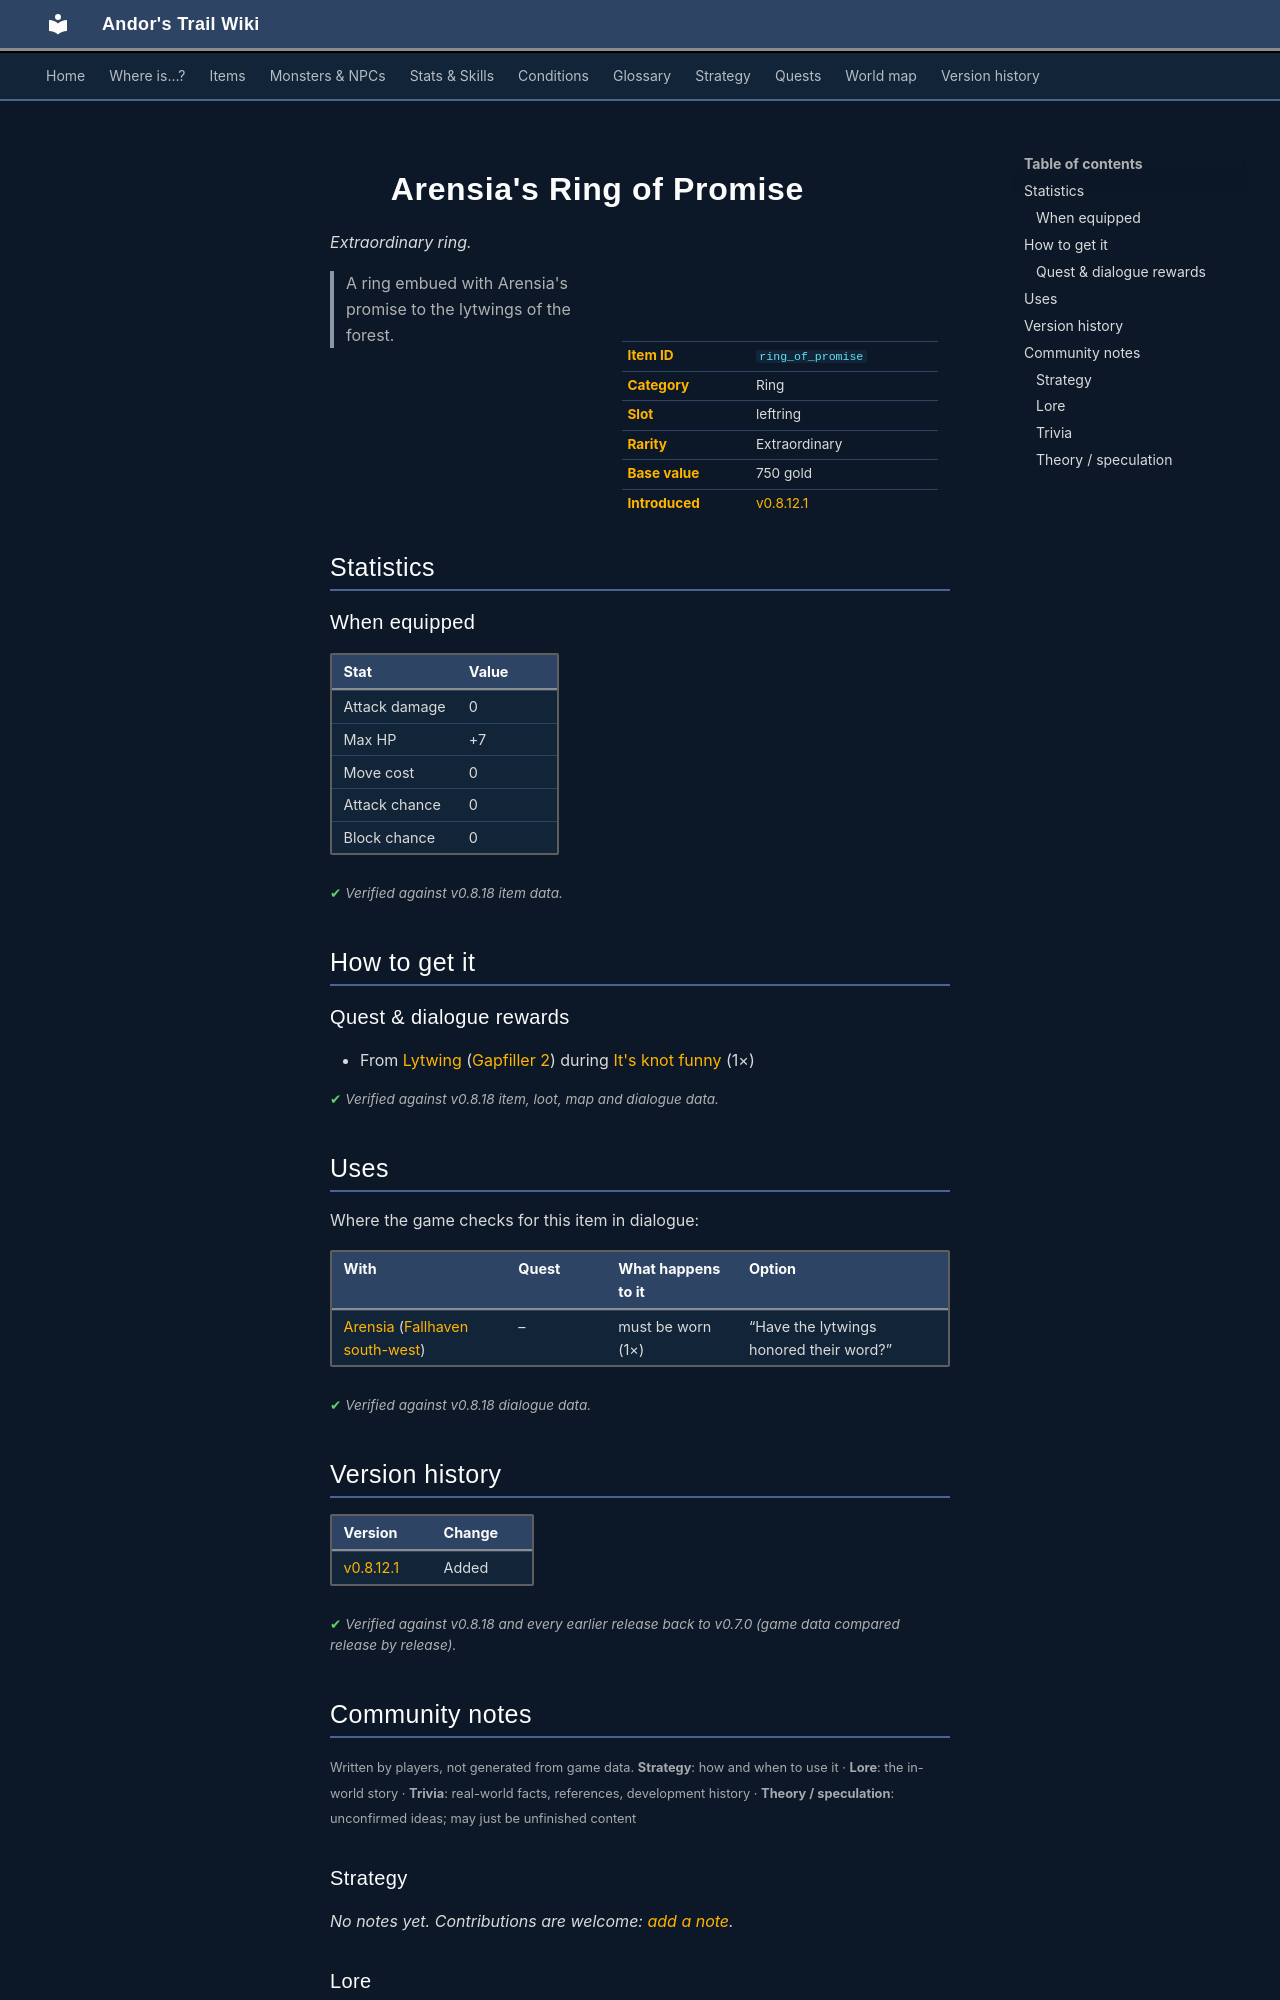

repository: asdfghjkl628/Andor-s-Trail-Wikiiii · page: items/ring_of_promise/index.html · generator: mkdocs

---
description: "Arensia's Ring of Promise is a extraordinary ring in Andor's Trail (Attack damage 0, Max HP +7, Move cost 0, Attack chance 0). How to get it: quests and dialogue. A ring embued with Arensia's promise to the lytwings of the forest."
---

# ![](../assets/icons/items/items_japozero_248.png){ .sprite } Arensia's Ring of Promise

*Extraordinary ring.*

<div class="infobox" markdown>

<p class="ib-img"><img class="sprite" src="../../assets/icons/items/items_japozero_248.png" alt=""></p>

| | |
|---|---|
| **Item ID** | `ring_of_promise` |
| **Category** | Ring |
| **Slot** | leftring |
| **Rarity** | Extraordinary |
| **Base value** | 750 gold |
| **Introduced** | [v0.8.12.1](../versions/0.8.12.1.md) |

</div>

> A ring embued with Arensia's promise to the lytwings of the forest.

## Statistics

### When equipped

| Stat | Value |
|---|---|
| Attack damage | 0 |
| Max HP | +7 |
| Move cost | 0 |
| Attack chance | 0 |
| Block chance | 0 |

<p class="verified">Verified against v0.8.18 item data.</p>

## How to get it

### Quest & dialogue rewards

- From [Lytwing](../monsters/lytwing_fallhaven.md) ([Gapfiller 2](../maps/gapfiller2.md)) during [It's knot funny](../quests/fallhaven_lytwings.md#stage-99) (1×)


<p class="verified">Verified against v0.8.18 item, loot, map and dialogue data.</p>

## Uses

Where the game checks for this item in dialogue:

| With | Quest | What happens to it | Option |
|---|---|---|---|
| [Arensia](../monsters/arensia.md) ([Fallhaven south-west](../maps/fallhaven_sw.md)) | – | must be worn (1×) | “Have the lytwings honored their word?” |

<p class="verified">Verified against v0.8.18 dialogue data.</p>


## Version history

| Version | Change |
|---|---|
| [v0.8.12.1](../versions/0.8.12.1.md) | Added |

<p class="verified">Verified against v0.8.18 and every earlier release back to v0.7.0 (game data compared release by release).</p>


## Community notes

<small>Written by players, not generated from game data. **Strategy**: how and when to use it · **Lore**: the in-world story · **Trivia**: real-world facts, references, development history · **Theory / speculation**: unconfirmed ideas; may just be unfinished content</small>

### Strategy

*No notes yet. Contributions are welcome: [add a note](https://github.com/asdfghjkl628/Andor-s-Trail-Wikiiii/new/main/notes/items?filename=ring_of_promise.md&value=%23%23%20Strategy%0A%0A%3C%21--%20how%20and%20when%20to%20use%20it%20--%3E%0A%0A%23%23%20Lore%0A%0A%3C%21--%20the%20in-world%20story%20--%3E%0A%0A%23%23%20Trivia%0A%0A%3C%21--%20real-world%20facts%2C%20references%2C%20development%20history%20--%3E%0A%0A%23%23%20Theory%20/%20speculation%0A%0A%3C%21--%20unconfirmed%20ideas%3B%20may%20just%20be%20unfinished%20content%20--%3E%0A).*

### Lore

*No notes yet. Contributions are welcome: [add a note](https://github.com/asdfghjkl628/Andor-s-Trail-Wikiiii/new/main/notes/items?filename=ring_of_promise.md&value=%23%23%20Strategy%0A%0A%3C%21--%20how%20and%20when%20to%20use%20it%20--%3E%0A%0A%23%23%20Lore%0A%0A%3C%21--%20the%20in-world%20story%20--%3E%0A%0A%23%23%20Trivia%0A%0A%3C%21--%20real-world%20facts%2C%20references%2C%20development%20history%20--%3E%0A%0A%23%23%20Theory%20/%20speculation%0A%0A%3C%21--%20unconfirmed%20ideas%3B%20may%20just%20be%20unfinished%20content%20--%3E%0A).*

### Trivia

*No notes yet. Contributions are welcome: [add a note](https://github.com/asdfghjkl628/Andor-s-Trail-Wikiiii/new/main/notes/items?filename=ring_of_promise.md&value=%23%23%20Strategy%0A%0A%3C%21--%20how%20and%20when%20to%20use%20it%20--%3E%0A%0A%23%23%20Lore%0A%0A%3C%21--%20the%20in-world%20story%20--%3E%0A%0A%23%23%20Trivia%0A%0A%3C%21--%20real-world%20facts%2C%20references%2C%20development%20history%20--%3E%0A%0A%23%23%20Theory%20/%20speculation%0A%0A%3C%21--%20unconfirmed%20ideas%3B%20may%20just%20be%20unfinished%20content%20--%3E%0A).*
